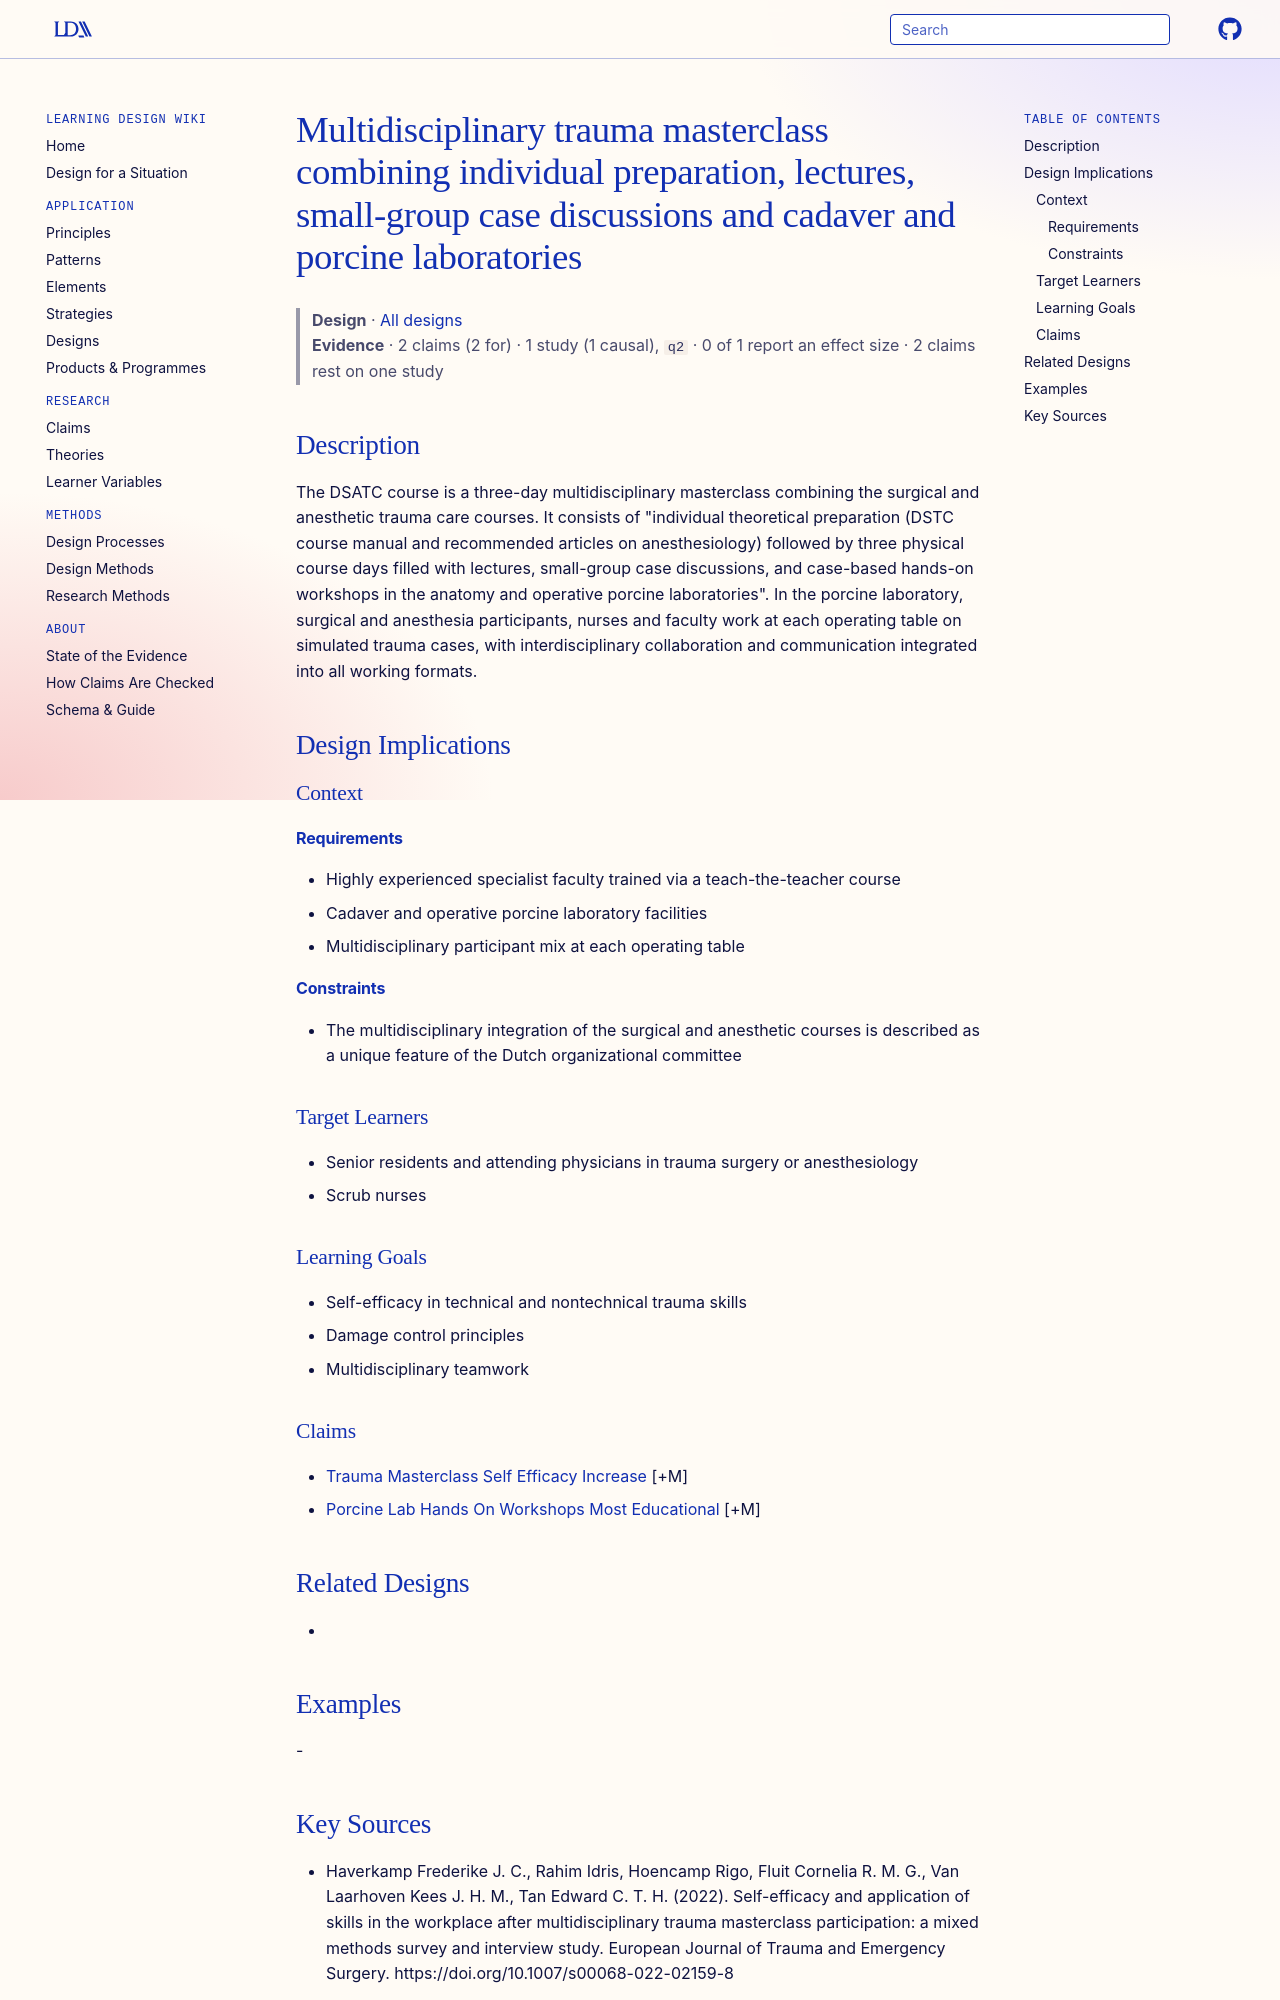

repository: Learning-Design-Alliance/learning-wiki · page: designs/dsatc-multidisciplinary-trauma-masterclass-format/index.html · generator: mkdocs

---
type: design
id: dsatc-multidisciplinary-trauma-masterclass-format
title: Multidisciplinary trauma masterclass combining individual preparation, lectures, small-group case discussions and cadaver and porcine laboratories
description: The DSATC course is a three-day multidisciplinary masterclass combining the surgical and anesthetic trauma care courses.
status: review
generated:
  by: "process:settle-candidates"
  at: 2026-11-07
sources:
  - id: haverkamp-frederike-j-c-2022
    resource: "https://doi.org/10.1007/s00068-022-02159-8"
    title: "Haverkamp Frederike J. C., Rahim Idris, Hoencamp Rigo, Fluit Cornelia R. M. G., Van Laarhoven Kees J. H. M., Tan Edward C. T. H. (2022). Self-efficacy and application of skills in the workplace after multidisciplinary trauma masterclass participation: a mixed methods survey and interview study. European Journal of Trauma and Emergency Surgery. https://doi.org/10.1007/s00068-022-02159-8"
    author: Haverkamp Frederike J. C., Rahim Idris, Hoencamp Rigo, Fluit Cornelia R. M. G., Van Laarhoven Kees J. H. M., Tan Edward C. T. H
---

# Multidisciplinary trauma masterclass combining individual preparation, lectures, small-group case discussions and cadaver and porcine laboratories

> **Design** · [All designs](index.md)
> **Evidence** · 2 claims (2 for) · 1 study (1 causal), `q2` · 0 of 1 report an effect size · 2 claims rest on one study

## Description
The DSATC course is a three-day multidisciplinary masterclass combining the surgical and anesthetic trauma care courses. It consists of "individual theoretical preparation (DSTC course manual and recommended articles on anesthesiology) followed by three physical course days filled with lectures, small-group case discussions, and case-based hands-on workshops in the anatomy and operative porcine laboratories". In the porcine laboratory, surgical and anesthesia participants, nurses and faculty work at each operating table on simulated trauma cases, with interdisciplinary collaboration and communication integrated into all working formats.

## Design Implications

### Context
#### Requirements
- Highly experienced specialist faculty trained via a teach-the-teacher course
- Cadaver and operative porcine laboratory facilities
- Multidisciplinary participant mix at each operating table
#### Constraints
- The multidisciplinary integration of the surgical and anesthetic courses is described as a unique feature of the Dutch organizational committee

### Target Learners
- Senior residents and attending physicians in trauma surgery or anesthesiology
- Scrub nurses

### Learning Goals
- Self-efficacy in technical and nontechnical trauma skills
- Damage control principles
- Multidisciplinary teamwork

### Claims
- [Trauma Masterclass Self Efficacy Increase](../claims/trauma-masterclass-self-efficacy-increase.md) [+M]
- [Porcine Lab Hands On Workshops Most Educational](../claims/porcine-lab-hands-on-workshops-most-educational.md) [+M]

## Related Designs
- 

## Examples
-
